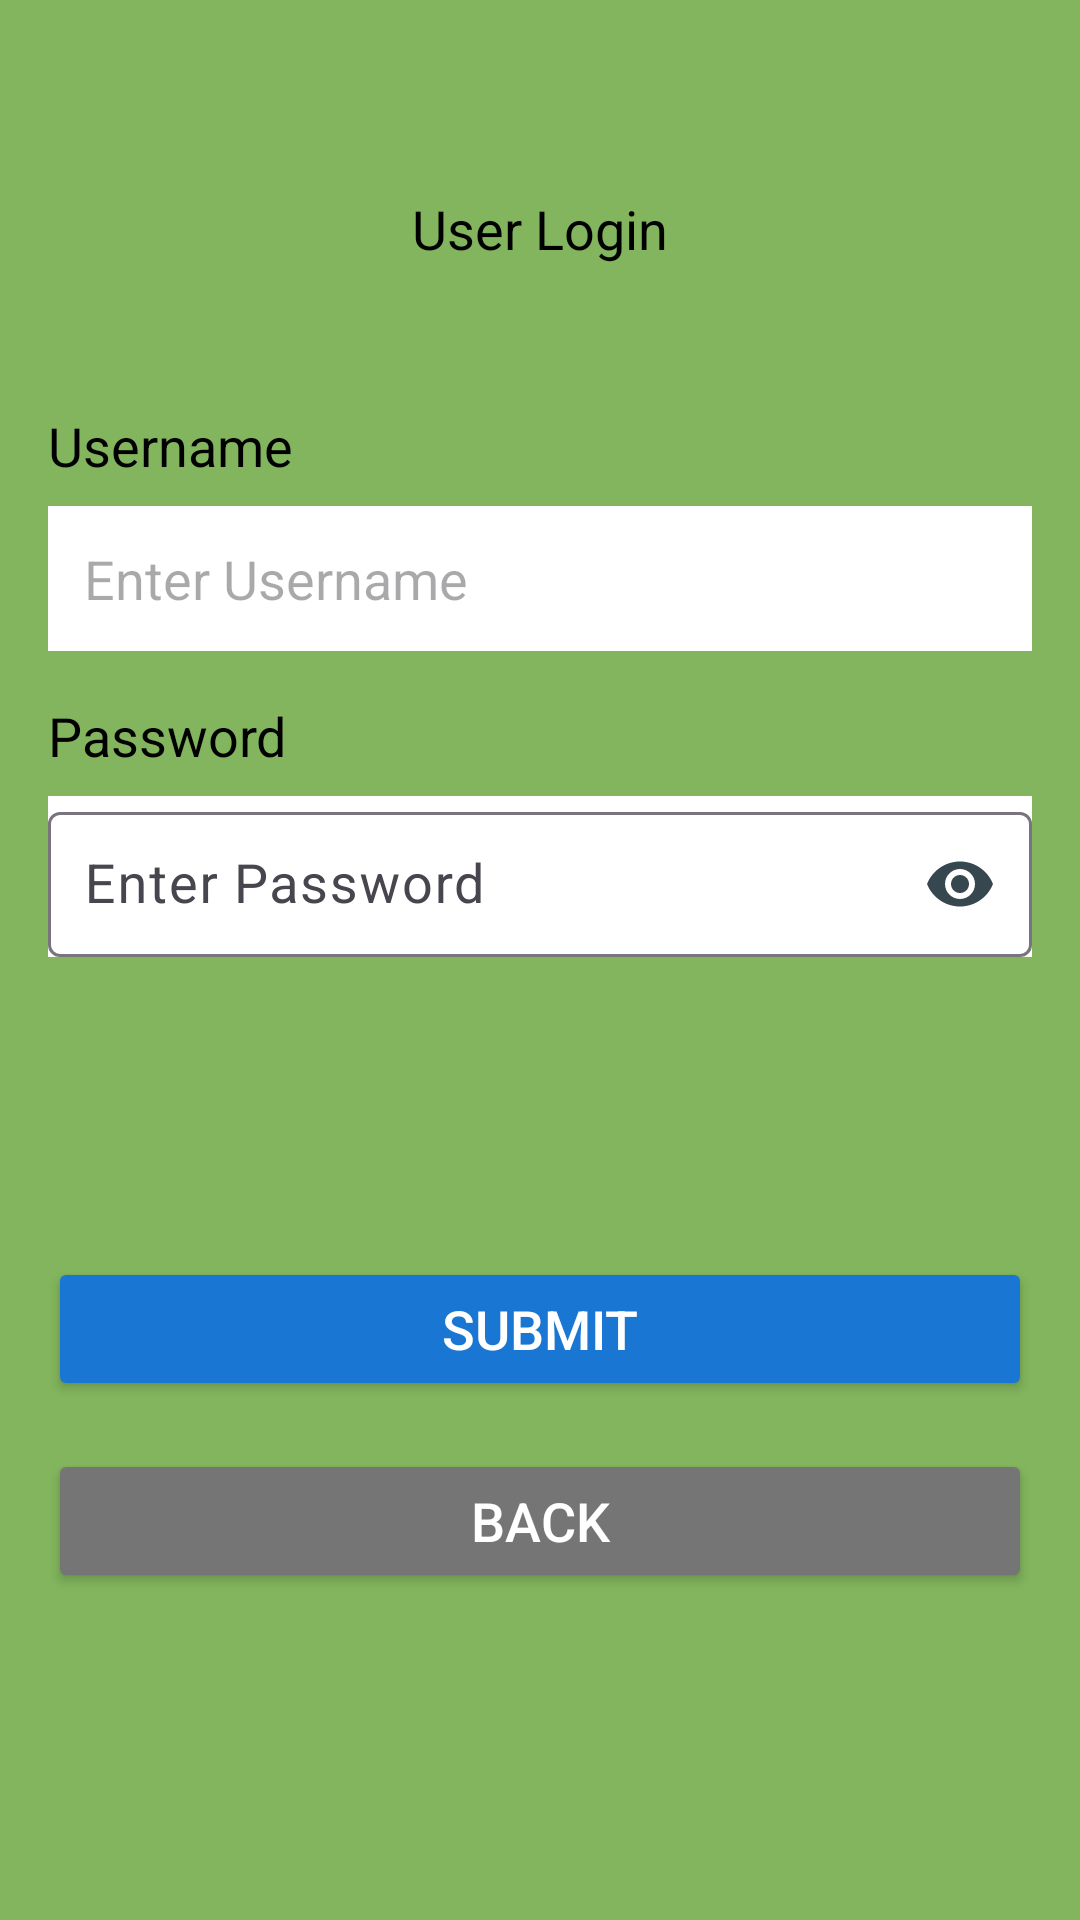

Here is an Android app screen rendered from its layout file. Give the layout XML and the strings, colors and styles it references.
<!-- AndroidManifest.xml: application theme Theme.TheCoffeeCove -->
<!-- res/layout/activity_old_user.xml -->
<?xml version="1.0" encoding="utf-8"?>
<LinearLayout xmlns:android="http://schemas.android.com/apk/res/android"
    xmlns:tools="http://schemas.android.com/tools"
    xmlns:app="http://schemas.android.com/apk/res-auto"
    android:layout_width="match_parent"
    android:layout_height="match_parent"
    android:orientation="vertical"
    android:background="#E675AF4C"
    android:padding="16dp">

    <TextView
        android:layout_width="wrap_content"
        android:layout_height="wrap_content"
        android:layout_gravity="center"
        android:layout_marginTop="48dp"
        android:layout_marginBottom="48dp"
        android:text="User Login"
        android:textSize="18sp"
        android:textColor="#000000" />

    <TextView
        android:layout_width="wrap_content"
        android:layout_height="wrap_content"
        android:text="Username"
        android:textColor="#000000"
        android:textSize="18sp" />

    <EditText
        android:id="@+id/usernameEditText"
        android:layout_width="match_parent"
        android:layout_height="wrap_content"
        android:layout_marginTop="8dp"
        android:autofillHints=""
        android:background="#FFFFFF"
        android:drawableLeft="@drawable/baseline_person_24"
        android:drawablePadding="8dp"
        android:hint="Enter Username"
        android:inputType="text"
        android:padding="12dp"
        android:textColor="#000000"
        android:textSize="18sp"
        tools:ignore="TextContrastCheck,VisualLintTextFieldSize" />

    <TextView
        android:layout_width="wrap_content"
        android:layout_height="wrap_content"
        android:layout_marginTop="16dp"
        android:text="Password"
        android:textSize="18sp"
        android:textColor="#000000" />

    
    <com.google.android.material.textfield.TextInputLayout
        android:id="@+id/passwordInputLayout"
        android:layout_width="match_parent"
        android:layout_height="wrap_content"
        android:layout_marginTop="8dp"
        app:endIconMode="password_toggle"
        android:background="#FFFFFF"
        app:endIconTint="#37474F"
        app:passwordToggleTint="#37474F"
        app:hintAnimationEnabled="true">

        <com.google.android.material.textfield.TextInputEditText
            android:id="@+id/passwordEditText"
            android:layout_width="match_parent"
            android:layout_height="wrap_content"
            android:hint="Enter Password"
            android:inputType="textPassword"
            android:drawableLeft="@drawable/baseline_key_24"
            android:drawablePadding="8dp"
            android:padding="12dp"
            android:textColor="#000000"
            android:textSize="18sp"
            tools:ignore="VisualLintTextFieldSize" />
    </com.google.android.material.textfield.TextInputLayout>

    <ProgressBar
        android:id="@+id/progressBar"
        android:layout_width="wrap_content"
        android:layout_height="wrap_content"
        android:layout_gravity="center"
        android:visibility="gone"
        android:indeterminate="true"
        android:layout_marginTop="24dp" />

    <Button
        android:id="@+id/submitBtn"
        android:layout_width="match_parent"
        android:layout_height="wrap_content"
        android:text="Submit"
        android:textSize="18sp"
        android:backgroundTint="#1976D2"
        android:textColor="#FFFFFF"
        android:layout_marginTop="100dp"
        tools:ignore="VisualLintButtonSize" />

    <Button
        android:id="@+id/backBtn"
        android:layout_width="match_parent"
        android:layout_height="wrap_content"
        android:text="Back"
        android:textSize="18sp"
        android:backgroundTint="#757575"
        android:textColor="#FFFFFF"
        android:layout_marginTop="16dp"
        tools:ignore="VisualLintButtonSize" />

</LinearLayout>
<!-- resources referenced by this layout -->
<resources>
  <style name="Theme.TheCoffeeCove" parent="Base.Theme.TheCoffeeCove" />
  <style name="Base.Theme.TheCoffeeCove" parent="Theme.Material3.DayNight.NoActionBar">
          
          
      </style>
</resources>
